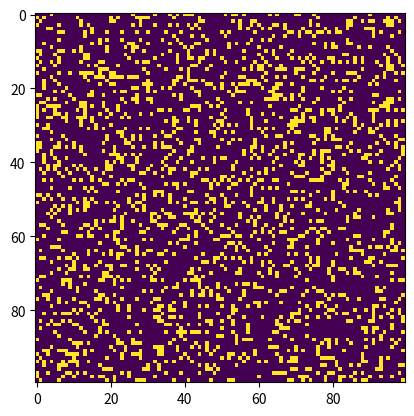

The matplotlib source for this figure:
import numpy as np
import matplotlib.pyplot as plt 
import matplotlib.animation as animation

# setting up the values for the grid
ON = 255
OFF = 0
vals = [ON, OFF]

def randomGrid(N):
    """returns a grid of NxN random values"""
    return np.random.choice(vals, N*N, p=[0.2, 0.8]).reshape(N, N)

def update(frameNum, img, grid, N):
    newGrid = grid.copy()
    for i in range(N):
        for j in range(N):
            total = int((grid[i, (j-1)%N] + grid[i, (j+1)%N] +
                         grid[(i-1)%N, j] + grid[(i+1)%N, j] +
                         grid[(i-1)%N, (j-1)%N] + grid[(i-1)%N, (j+1)%N] +
                         grid[(i+1)%N, (j-1)%N] + grid[(i+1)%N, (j+1)%N])/255)
            if grid[i, j]  == ON:
                if (total < 2) or (total > 3):
                    newGrid[i, j] = OFF
            else:
                if total == 3:
                    newGrid[i, j] = ON
    img.set_data(newGrid)
    grid[:] = newGrid[:]
    return img,

def main():
    N = 100
    updateInterval = 50
    grid = randomGrid(N)
    fig, ax = plt.subplots()
    img = ax.imshow(grid, interpolation='nearest')
    ani = animation.FuncAnimation(fig, update, fargs=(img, grid, N, ),
                                  frames = 10,
                                  interval=updateInterval,
                                  save_count=50)
    plt.show()

if __name__ == '__main__':
    main()